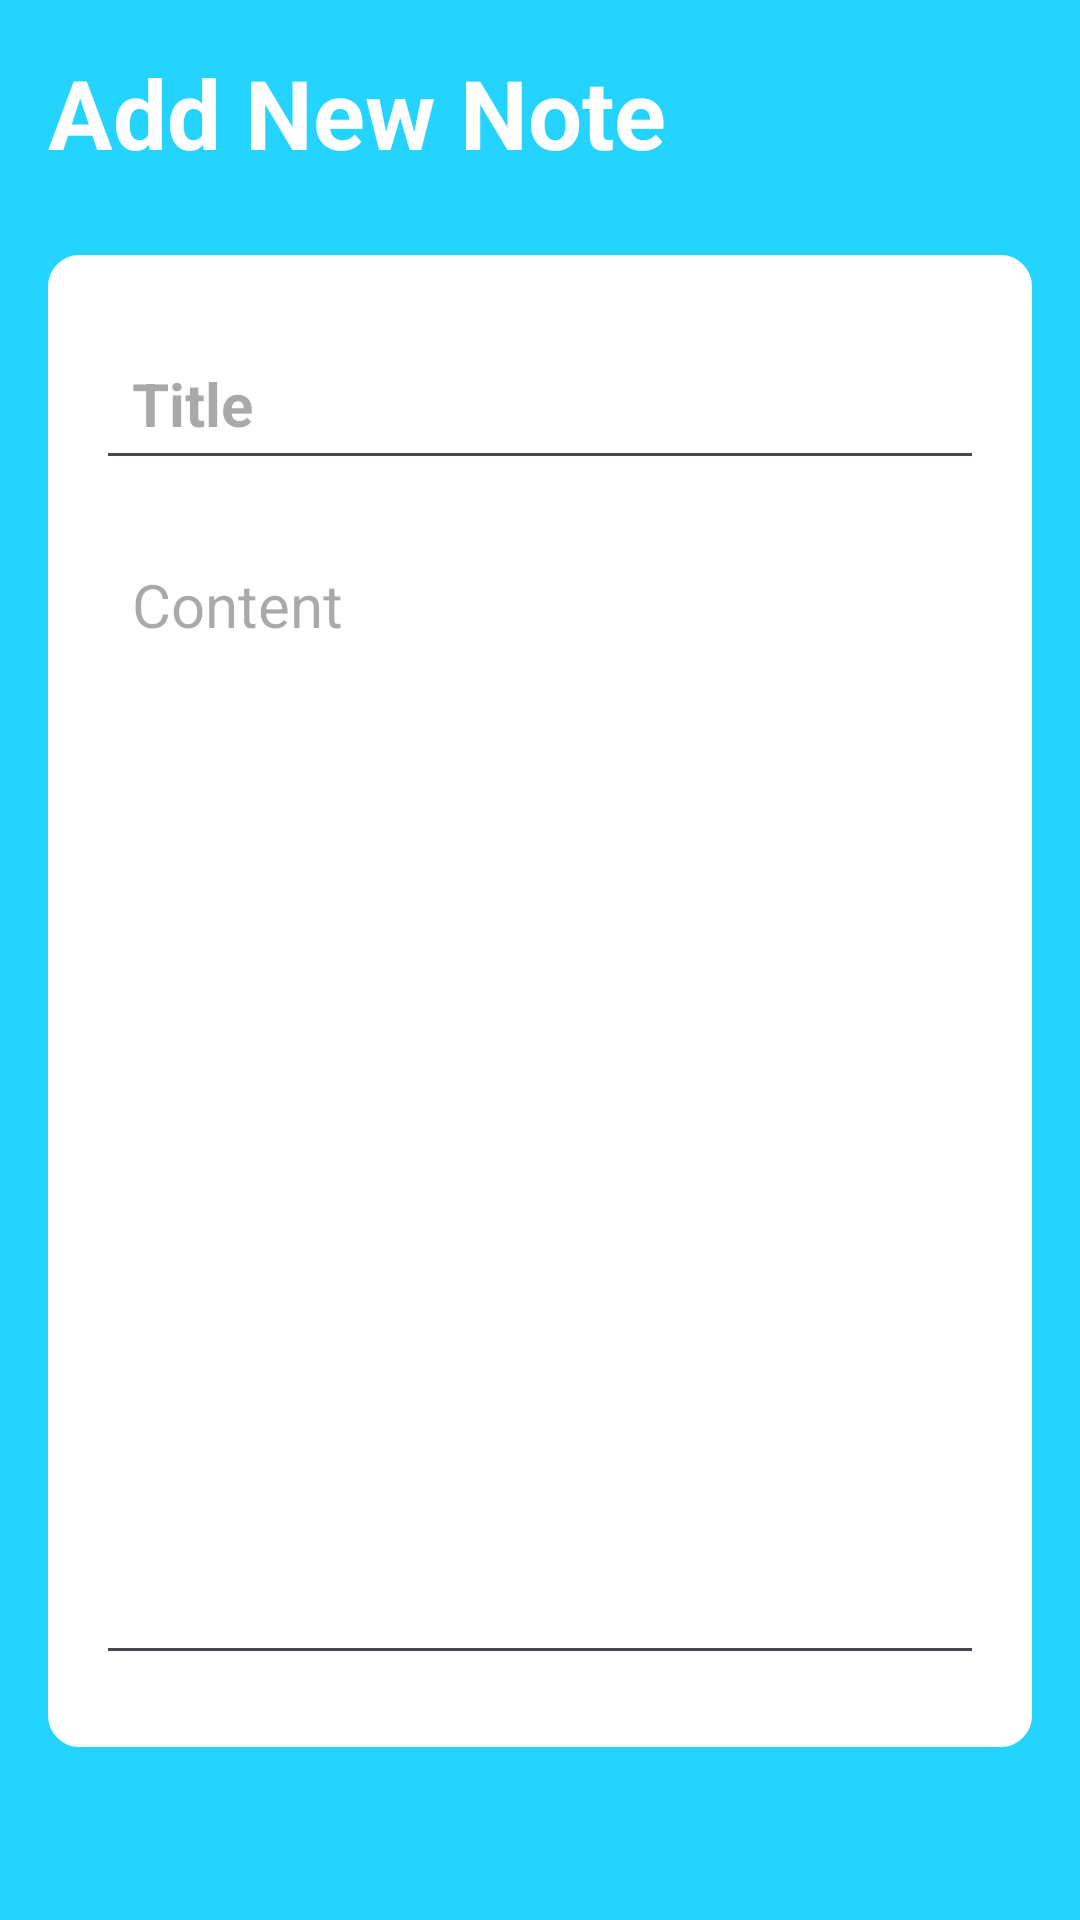

Layout XML and referenced resources for this Android screen:
<!-- AndroidManifest.xml: application theme Theme.ChamblyAssignmentJava -->
<!-- res/layout/activity_note_details.xml -->
<?xml version="1.0" encoding="utf-8"?>
<RelativeLayout xmlns:android="http://schemas.android.com/apk/res/android"
    xmlns:app="http://schemas.android.com/apk/res-auto"
    xmlns:tools="http://schemas.android.com/tools"
    android:layout_width="match_parent"
    android:layout_height="match_parent"
    android:background="@color/My_color"
    android:padding="16dp"
    tools:context=".NoteDetailsActivity">

    <RelativeLayout
        android:layout_width="match_parent"
        android:layout_height="wrap_content"
        android:id="@+id/title_bar_layout">

        <TextView
            android:id="@+id/page_title"
            android:layout_width="wrap_content"
            android:layout_height="wrap_content"
            android:text="Add New Note"
            android:textColor="@color/white"
            android:textSize="32sp"
            android:textStyle="bold" />

        <ImageButton
            android:layout_width="36dp"
            android:layout_height="36dp"
            android:id="@+id/save_note_btn"
            android:src="@drawable/ic_baseline_done_24"
            android:layout_alignParentEnd="true"
            android:layout_centerVertical="true"
            app:tint="@color/white"
            android:background="?attr/selectableItemBackgroundBorderless"

            />

    </RelativeLayout>

    <LinearLayout
        android:layout_width="match_parent"
        android:layout_height="wrap_content"
        android:layout_below="@id/title_bar_layout"
        android:orientation="vertical"
        android:padding="16dp"
        android:layout_marginVertical="26dp"
        android:backgroundTint="@color/white"
        android:background="@drawable/rounded_corner">

        <EditText
            android:layout_width="match_parent"
            android:layout_height="wrap_content"
            android:id="@+id/notes_title_text"
            android:hint="Title"
            android:textSize="20sp"
            android:textStyle="bold"
            android:layout_marginVertical="8dp"
            android:padding="12dp"
            android:textColor="@color/black"/>
        <EditText
            android:layout_width="match_parent"
            android:layout_height="wrap_content"
            android:id="@+id/notes_content_text"
            android:hint="Content"
            android:minLines="15"
            android:gravity="top"
            android:textSize="20sp"
            android:layout_marginVertical="8dp"
            android:padding="12dp"
            android:textColor="@color/black"/>


    </LinearLayout>

    <TextView
        android:layout_width="match_parent"
        android:layout_height="wrap_content"
        android:id="@+id/delete_note_text_view_btn"
        android:text="Delete note"
        android:layout_alignParentBottom="true"
        android:gravity="center"
        android:textSize="18sp"
        android:visibility="gone"
        android:textColor="#FF0000"/>



</RelativeLayout>
<!-- resources referenced by this layout -->
<resources>
  <color name="My_color">#FF24D3FE</color>
  <color name="black">#FF000000</color>
  <color name="white">#FFFFFFFF</color>
  <!-- drawable rounded_corner (drawable) -->
  <?xml version="1.0" encoding="utf-8"?>
  <shape xmlns:android="http://schemas.android.com/apk/res/android"
      android:shape="rectangle">
      <corners android:radius="10dp"/>
      <stroke android:width="1dp" android:color="@color/My_color"/>
  
  </shape>
  <style name="Theme.ChamblyAssignmentJava" parent="Base.Theme.ChamblyAssignmentJava" />
  <style name="Base.Theme.ChamblyAssignmentJava" parent="Theme.Material3.DayNight.NoActionBar">
  
          <item name="colorPrimary">@color/My_color</item>
      </style>
</resources>
